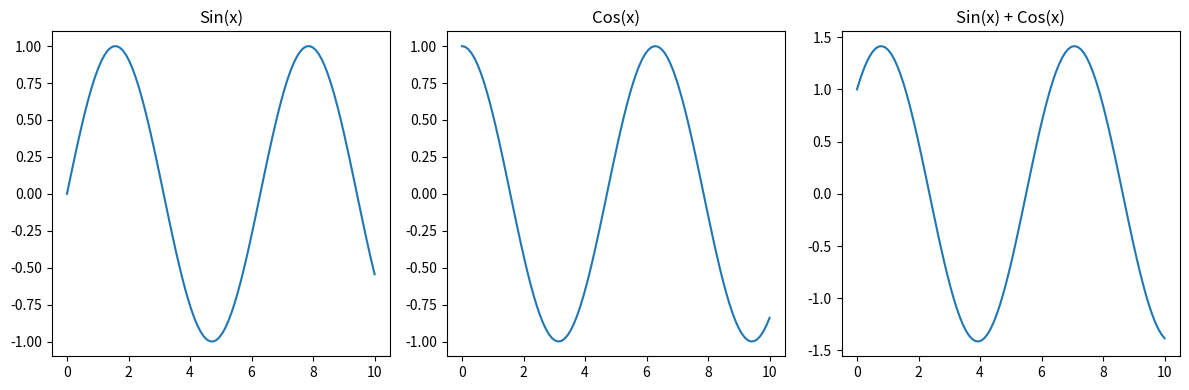

Write the Python code that produced this figure.
import matplotlib.pyplot as plt
import numpy as np

# Generate some sample data
x = np.linspace(0, 10, 100)
y1 = np.sin(x)
y2 = np.cos(x)
y3 = np.sin(x) + np.cos(x)

# Create a figure with three subplots
plt.figure(figsize=(12, 4))

# Plot the first subplot
plt.subplot(1, 3, 1)
plt.plot(x, y1)
plt.title('Sin(x)')

# Plot the second subplot
plt.subplot(1, 3, 2)
plt.plot(x, y2)
plt.title('Cos(x)')

# Plot the third subplot
plt.subplot(1, 3, 3)
plt.plot(x, y3)
plt.title('Sin(x) + Cos(x)')

# Adjust layout to prevent subplot overlap
plt.tight_layout()

# Show the plot
plt.show()
